Labelled photos from "Coffe_Bean", an image-classification folder in IkbarSulistio/Coffee-Bean-Roast-Level-Classification. The possible labels are: dark roast, green unroasted, light roast, medium roast.

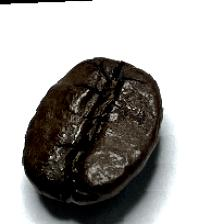
Label: dark roast

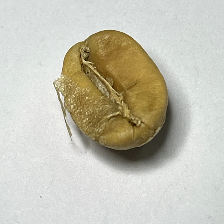
Label: light roast

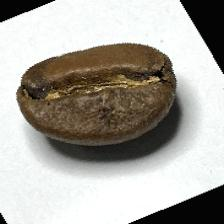
Label: medium roast

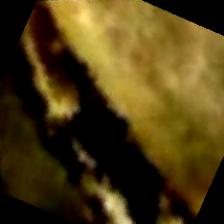
Label: green unroasted

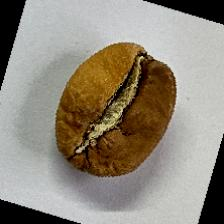
Label: light roast

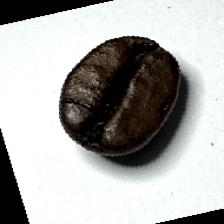
Label: dark roast
